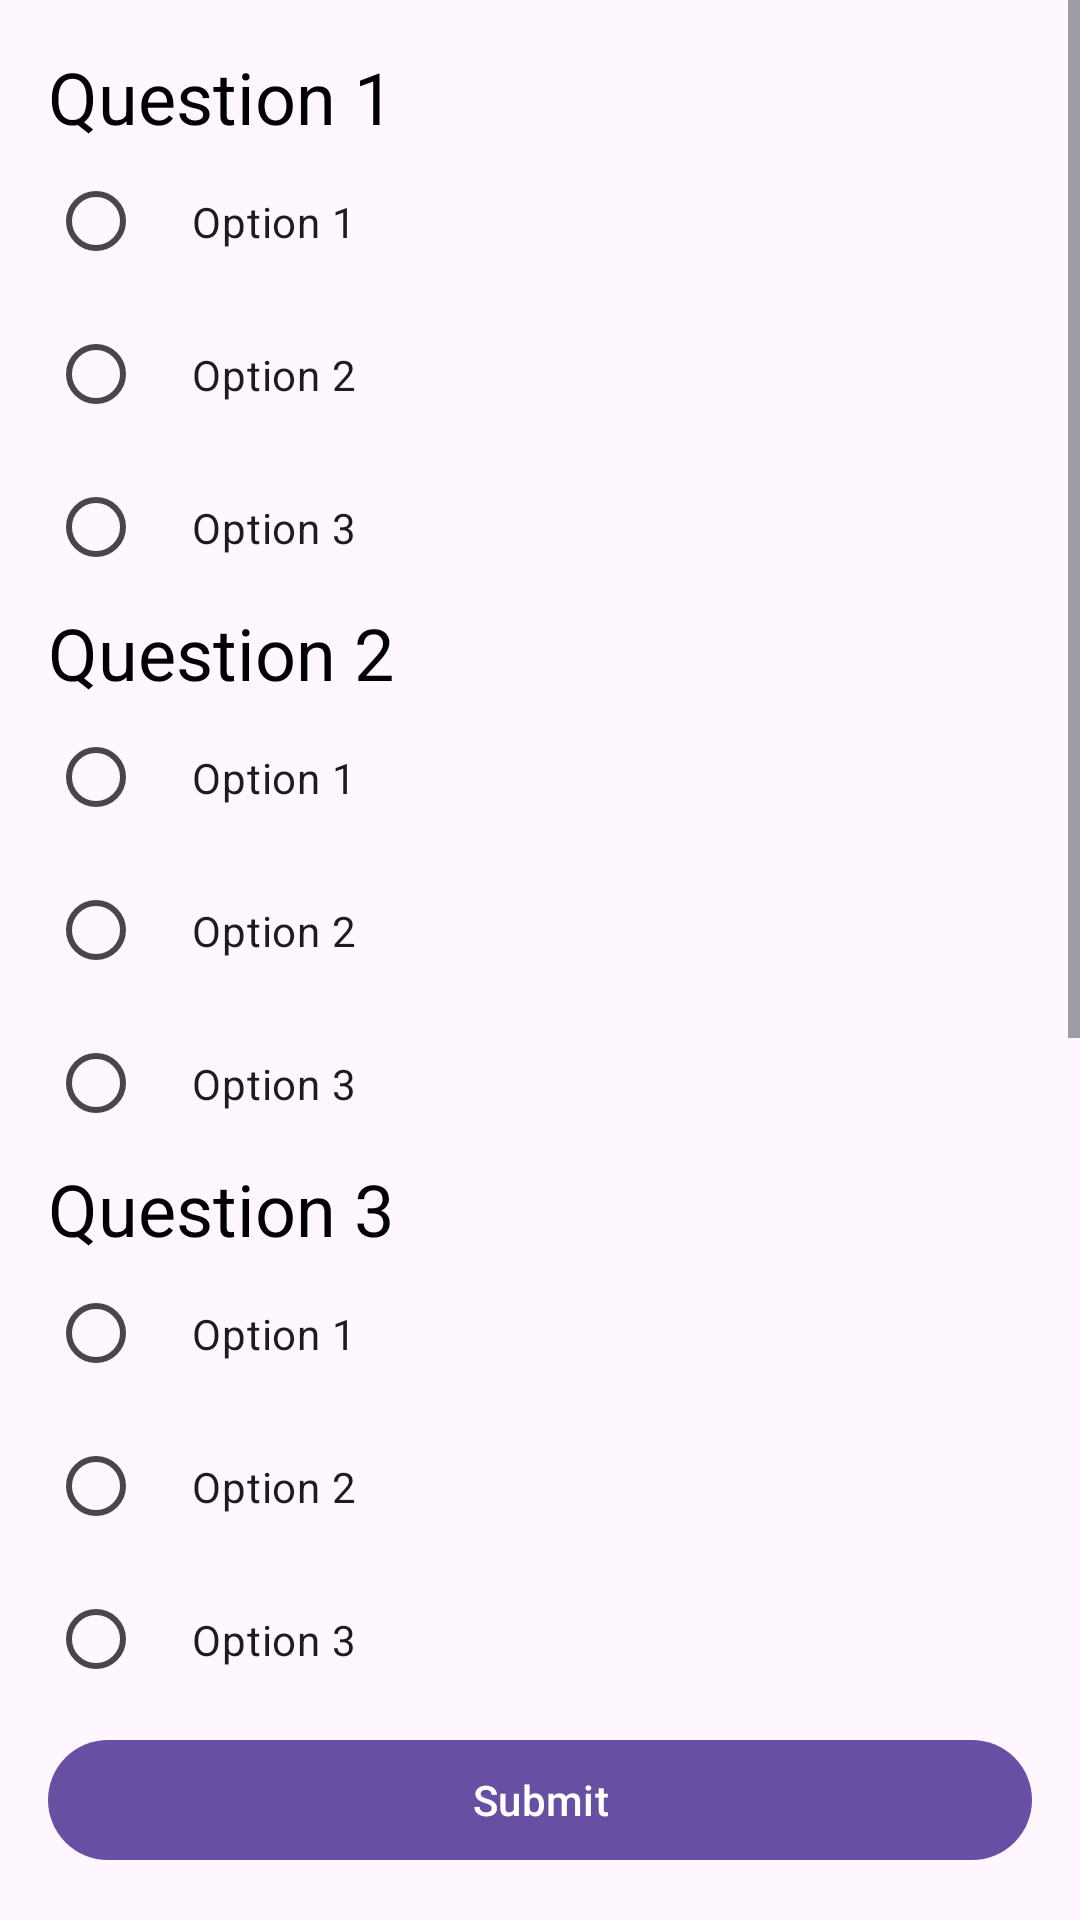

Reconstruct the res/layout file that produces this screen, plus the resources it refers to.
<!-- AndroidManifest.xml: application theme Theme.CareerMap -->
<!-- res/layout/fragment_fifth.xml -->
<?xml version="1.0" encoding="utf-8"?>
<androidx.constraintlayout.widget.ConstraintLayout
    xmlns:android="http://schemas.android.com/apk/res/android"
    xmlns:app="http://schemas.android.com/apk/res-auto"
    android:layout_width="match_parent"
    android:layout_height="match_parent">

    <ScrollView
        android:id="@+id/scrollview"
        android:layout_width="0dp"
        android:layout_height="0dp"
        android:fillViewport="true"
        app:layout_constraintBottom_toTopOf="@id/submit_button"
        app:layout_constraintEnd_toEndOf="parent"
        app:layout_constraintStart_toStartOf="parent"
        app:layout_constraintTop_toTopOf="parent">

        <LinearLayout
            android:layout_width="match_parent"
            android:layout_height="wrap_content"
            android:orientation="vertical"
            android:padding="16dp">

            <TextView
                android:id="@+id/question1_textview"
                android:layout_width="match_parent"
                android:layout_height="wrap_content"
                android:text="Question 1"
                android:textColor="@android:color/black"
                android:textSize="24sp" />

            <RadioGroup
                android:id="@+id/answer1_radiogroup"
                android:layout_width="match_parent"
                android:layout_height="wrap_content">

                <com.google.android.material.radiobutton.MaterialRadioButton
                    android:id="@+id/answer1_1_radiobutton"
                    android:layout_width="match_parent"
                    android:layout_height="wrap_content"
                    android:padding="16dp"
                    android:text="Option 1" />

                <com.google.android.material.radiobutton.MaterialRadioButton
                    android:id="@+id/answer1_2_radiobutton"
                    android:layout_width="match_parent"
                    android:layout_height="wrap_content"
                    android:padding="16dp"
                    android:text="Option 2" />

                <com.google.android.material.radiobutton.MaterialRadioButton
                    android:id="@+id/answer1_3_radiobutton"
                    android:layout_width="match_parent"
                    android:layout_height="wrap_content"
                    android:padding="16dp"
                    android:text="Option 3" />

            </RadioGroup>

            <TextView
                android:id="@+id/question2_textview"
                android:layout_width="match_parent"
                android:layout_height="wrap_content"
                android:text="Question 2"
                android:textColor="@android:color/black"
                android:textSize="24sp" />

            <RadioGroup
                android:id="@+id/answer2_radiogroup"
                android:layout_width="match_parent"
                android:layout_height="wrap_content">

                <com.google.android.material.radiobutton.MaterialRadioButton
                    android:id="@+id/answer2_1_radiobutton"
                    android:layout_width="match_parent"
                    android:layout_height="wrap_content"
                    android:padding="16dp"
                    android:text="Option 1" />

                <com.google.android.material.radiobutton.MaterialRadioButton
                    android:id="@+id/answer2_2_radiobutton"
                    android:layout_width="match_parent"
                    android:layout_height="wrap_content"
                    android:padding="16dp"
                    android:text="Option 2" />

                <com.google.android.material.radiobutton.MaterialRadioButton
                    android:id="@+id/answer2_3_radiobutton"
                    android:layout_width="match_parent"
                    android:layout_height="wrap_content"
                    android:padding="16dp"
                    android:text="Option 3" />

            </RadioGroup>

            <TextView
                android:id="@+id/question3_textview"
                android:layout_width="match_parent"
                android:layout_height="wrap_content"
                android:text="Question 3"
                android:textColor="@android:color/black"
                android:textSize="24sp" />

            <RadioGroup
                android:id="@+id/answer3_radiogroup"
                android:layout_width="match_parent"
                android:layout_height="wrap_content">

                <com.google.android.material.radiobutton.MaterialRadioButton
                    android:id="@+id/answer3_1_radiobutton"
                    android:layout_width="match_parent"
                    android:layout_height="wrap_content"
                    android:padding="16dp"
                    android:text="Option 1" />

                <com.google.android.material.radiobutton.MaterialRadioButton
                    android:id="@+id/answer3_2_radiobutton"
                    android:layout_width="match_parent"
                    android:layout_height="wrap_content"
                    android:padding="16dp"
                    android:text="Option 2" />

                <com.google.android.material.radiobutton.MaterialRadioButton
                    android:id="@+id/answer3_3_radiobutton"
                    android:layout_width="match_parent"
                    android:layout_height="wrap_content"
                    android:padding="16dp"
                    android:text="Option 3" />

            </RadioGroup>

            <TextView
                android:id="@+id/question4_textview"
                android:layout_width="match_parent"
                android:layout_height="wrap_content"
                android:text="Question 4"
                android:textColor="@android:color/black"
                android:textSize="24sp" />

            <RadioGroup
                android:id="@+id/answer4_radiogroup"
                android:layout_width="match_parent"
                android:layout_height="wrap_content">

                <com.google.android.material.radiobutton.MaterialRadioButton
                    android:id="@+id/answer4_1_radiobutton"
                    android:layout_width="match_parent"
                    android:layout_height="wrap_content"
                    android:padding="16dp"
                    android:text="Option 1" />

                <com.google.android.material.radiobutton.MaterialRadioButton
                    android:id="@+id/answer4_2_radiobutton"
                    android:layout_width="match_parent"
                    android:layout_height="wrap_content"
                    android:padding="16dp"
                    android:text="Option 2" />

                <com.google.android.material.radiobutton.MaterialRadioButton
                    android:id="@+id/answer4_3_radiobutton"
                    android:layout_width="match_parent"
                    android:layout_height="wrap_content"
                    android:padding="16dp"
                    android:text="Option 3" />

            </RadioGroup>



            <TextView
                android:id="@+id/question5_textview"
                android:layout_width="match_parent"
                android:layout_height="wrap_content"
                android:text="Question 3"
                android:textColor="@android:color/black"
                android:textSize="24sp" />

            <RadioGroup
                android:id="@+id/answer5_radiogroup"
                android:layout_width="match_parent"
                android:layout_height="wrap_content">

                <com.google.android.material.radiobutton.MaterialRadioButton
                    android:id="@+id/answer5_1_radiobutton"
                    android:layout_width="match_parent"
                    android:layout_height="wrap_content"
                    android:padding="16dp"
                    android:text="Option 1" />

                <com.google.android.material.radiobutton.MaterialRadioButton
                    android:id="@+id/answer5_2_radiobutton"
                    android:layout_width="match_parent"
                    android:layout_height="wrap_content"
                    android:padding="16dp"
                    android:text="Option 2" />

                <com.google.android.material.radiobutton.MaterialRadioButton
                    android:id="@+id/answer5_3_radiobutton"
                    android:layout_width="match_parent"
                    android:layout_height="wrap_content"
                    android:padding="16dp"
                    android:text="Option 3" />

            </RadioGroup>

        </LinearLayout>

    </ScrollView>

    <com.google.android.material.button.MaterialButton
        android:id="@+id/submit_button"
        android:layout_width="0dp"
        android:layout_height="wrap_content"
        android:layout_margin="16dp"
        android:text="Submit"
        app:layout_constraintBottom_toBottomOf="parent"
        app:layout_constraintEnd_toEndOf="parent"
        app:layout_constraintStart_toStartOf="parent" />

</androidx.constraintlayout.widget.ConstraintLayout>
<!-- resources referenced by this layout -->
<resources>
  <style name="Theme.CareerMap" parent="Base.Theme.CareerMap" />
  <style name="Base.Theme.CareerMap" parent="Theme.Material3.Light.NoActionBar">
          
          
      </style>
</resources>
